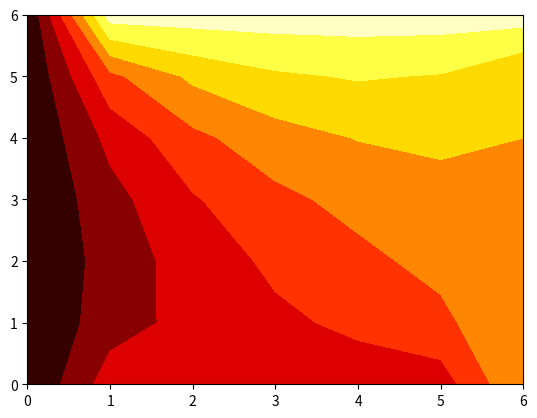

Here is the Python script that generated this plot:
import numpy as np
import matplotlib.pyplot as plt
from matplotlib import cm

# leibmann

def get_temps(
        l = 0.5,
        x_points = 7,
        y_points = 7,
        time_intervals = 10,
        initial_temp = 40,
        bound_temps = [150, 250, 100, 200],
        max_err = 1e-9
):
    # rod_temps = np.empty((time_intervals, y_points, x_points))
    # rod_temps.fill(initial_temp)
    grid = np.empty((y_points, x_points))
    grid.fill(initial_temp)
    grid[0, :] = bound_temps[0]
    grid[:, -1] = bound_temps[3]
    grid[-1, :] = bound_temps[1]
    grid[:, 0] = bound_temps[2]

    print(grid)

    grid_old = np.copy(grid)

    err = 1e9
    max_iterations = 200
    iterations_completed = 0

    while err >= max_err or iterations_completed <= max_iterations:
        for y in range(1, y_points - 1):
            for x in range(1, x_points - 1):
                grid[y][x] = (grid_old[y-1][x] + grid_old[y][x+1] + grid_old[y+1][x] + grid_old[y][x-1])/4
        err = np.sqrt(np.sum((grid - grid_old) ** 2) / (x_points-2)*(y_points-2))
        grid_old = np.copy(grid)
        iterations_completed += 1

    print("iterations completed: ", iterations_completed)
    print(np.round(grid, 2))

    return grid


# contour plot of grid
grid = get_temps()
plt.figure(dpi=100)
plt.contourf(grid, cmap=cm.hot)
plt.show()